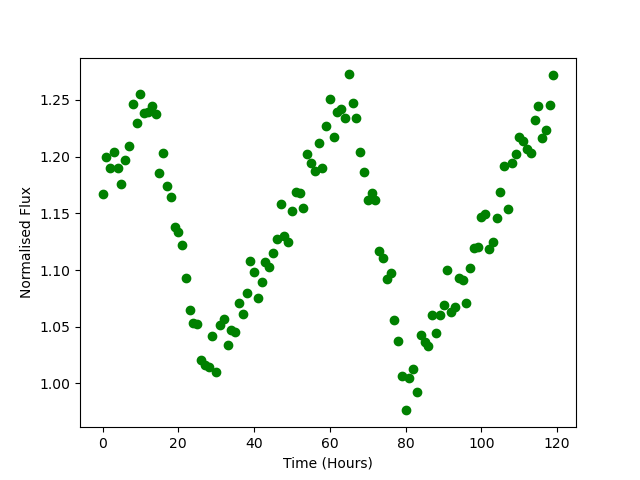

Data behind this chart, as committed beside it:
Time, Flux
0.0, 1.167
1.0, 1.199
2.0, 1.19
3.0, 1.204
4.0, 1.19
5.0, 1.176
6.0, 1.197
7.0, 1.21
8.0, 1.246
9.0, 1.23
10.0, 1.255
11.0, 1.238
12.0, 1.239
13.0, 1.245
14.0, 1.238
15.0, 1.186
16.0, 1.203
17.0, 1.174
18.0, 1.165
19.0, 1.138
20.0, 1.133
21.0, 1.123
22.0, 1.093
23.0, 1.065
24.0, 1.053
25.0, 1.053
26.0, 1.02
27.0, 1.016
28.0, 1.014
29.0, 1.041
30.0, 1.01
31.0, 1.051
32.0, 1.057
33.0, 1.034
34.0, 1.047
35.0, 1.045
36.0, 1.071
37.0, 1.061
38.0, 1.079
39.0, 1.108
40.0, 1.098
41.0, 1.075
42.0, 1.09
43.0, 1.107
44.0, 1.103
45.0, 1.115
46.0, 1.128
47.0, 1.159
48.0, 1.13
49.0, 1.125
50.0, 1.152
51.0, 1.169
52.0, 1.168
53.0, 1.155
54.0, 1.202
55.0, 1.194
56.0, 1.187
57.0, 1.212
58.0, 1.19
59.0, 1.227
... 60 more rows
